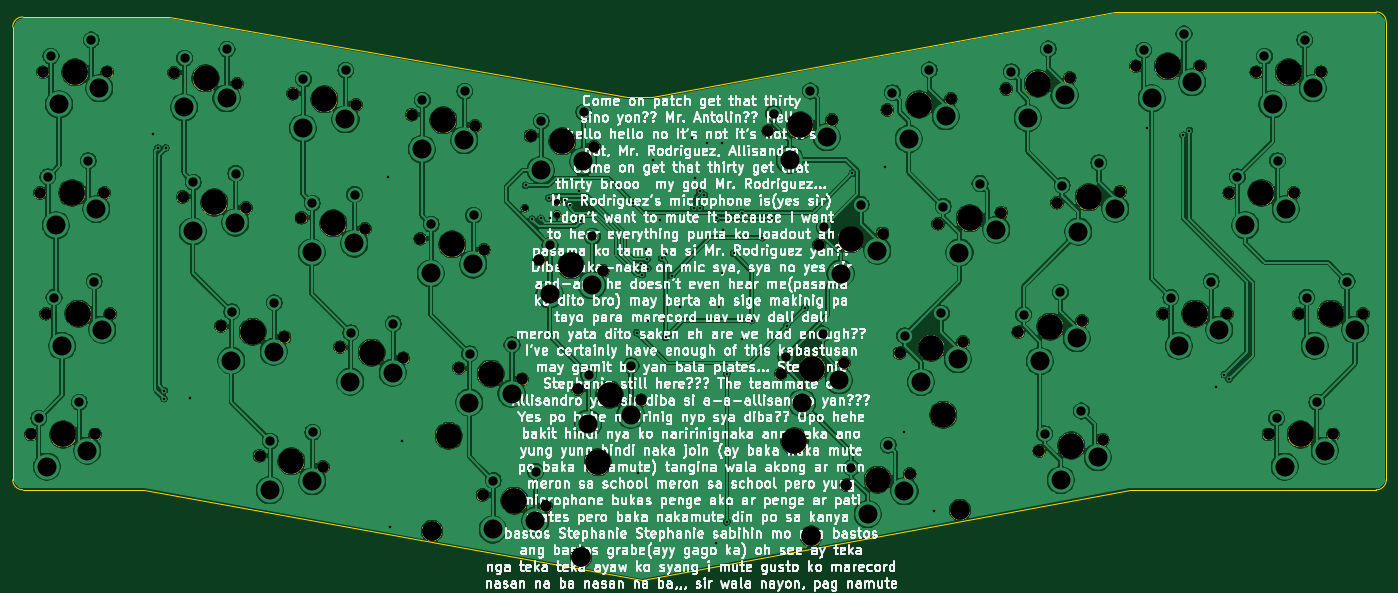
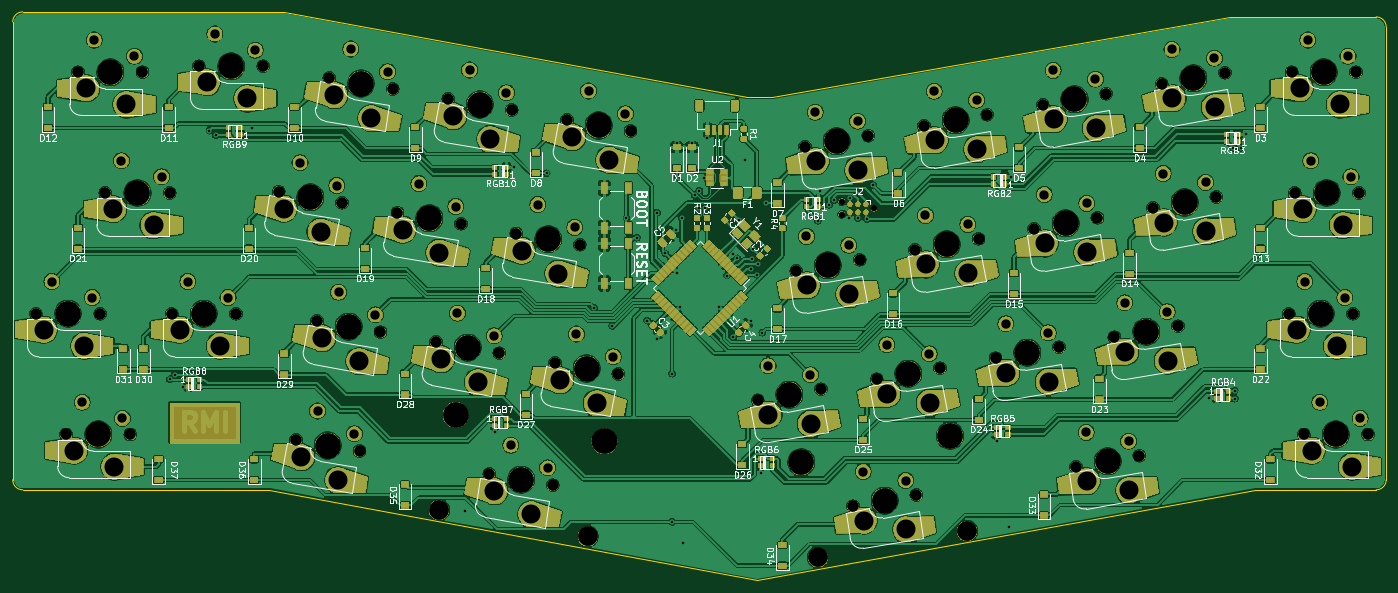
Circuit board: 11 layer files. Board 216.7 x 89.7 mm.
- bottom_copper: C-13X-PCB-B_Cu.gbl (892559 bytes)
- bottom_mask: C-13X-PCB-B_Mask.gbs (380497 bytes)
- paste: C-13X-PCB-B_Paste.gbp (78524 bytes)
- bottom_silk: C-13X-PCB-B_SilkS.gbo (87707 bytes)
- outline: C-13X-PCB-Edge_Cuts.gm1 (1294 bytes)
- top_copper: C-13X-PCB-F_Cu.gtl (439589 bytes)
- top_mask: C-13X-PCB-F_Mask.gts (109671 bytes)
- paste: C-13X-PCB-F_Paste.gtp (491 bytes)
- top_silk: C-13X-PCB-F_SilkS.gto (307030 bytes)
- drill: C-13X-PCB-NPTH.drl (3928 bytes)
- drill: C-13X-PCB-PTH.drl (3486 bytes)

=== bottom_copper: C-13X-PCB-B_Cu.gbl (892559 bytes, source omitted) ===
=== bottom_mask: C-13X-PCB-B_Mask.gbs (380497 bytes, source omitted) ===
=== paste: C-13X-PCB-B_Paste.gbp (78524 bytes, source omitted) ===
=== bottom_silk: C-13X-PCB-B_SilkS.gbo (87707 bytes, source omitted) ===
=== outline: C-13X-PCB-Edge_Cuts.gm1 ===
G04 #@! TF.GenerationSoftware,KiCad,Pcbnew,(5.1.4)-1*
G04 #@! TF.CreationDate,2023-02-22T10:45:21+08:00*
G04 #@! TF.ProjectId,C-13X-PCB,432d3133-582d-4504-9342-2e6b69636164,rev?*
G04 #@! TF.SameCoordinates,Original*
G04 #@! TF.FileFunction,Profile,NP*
%FSLAX46Y46*%
G04 Gerber Fmt 4.6, Leading zero omitted, Abs format (unit mm)*
G04 Created by KiCad (PCBNEW (5.1.4)-1) date 2023-02-22 10:45:21*
%MOMM*%
%LPD*%
G04 APERTURE LIST*
%ADD10C,0.050000*%
G04 APERTURE END LIST*
D10*
X223043750Y-78581250D02*
G75*
G02X221456250Y-80168750I-1587500J0D01*
G01*
X7937500Y-80168750D02*
G75*
G02X6350000Y-78581250I0J1587500D01*
G01*
X6350000Y-7143750D02*
G75*
G02X7937500Y-5556250I1587500J0D01*
G01*
X221456250Y-4762500D02*
G75*
G02X223043750Y-6350000I0J-1587500D01*
G01*
X6350000Y-78581250D02*
X6350000Y-7143750D01*
X26987500Y-80168750D02*
X7937500Y-80168750D01*
X105568750Y-94456250D02*
X26987500Y-80168750D01*
X182562500Y-80168750D02*
X105568750Y-94456250D01*
X221456250Y-80168750D02*
X182562500Y-80168750D01*
X223043750Y-6350000D02*
X223043750Y-78581250D01*
X180181250Y-4762500D02*
X221456250Y-4762500D01*
X107156250Y-18256250D02*
X180181250Y-4762500D01*
X103187500Y-18256250D02*
X107156250Y-18256250D01*
X30956250Y-5556250D02*
X103187500Y-18256250D01*
X7937500Y-5556250D02*
X30956250Y-5556250D01*
M02*

=== top_copper: C-13X-PCB-F_Cu.gtl (439589 bytes, source omitted) ===
=== top_mask: C-13X-PCB-F_Mask.gts (109671 bytes, source omitted) ===
=== paste: C-13X-PCB-F_Paste.gtp ===
G04 #@! TF.GenerationSoftware,KiCad,Pcbnew,(5.1.4)-1*
G04 #@! TF.CreationDate,2023-02-22T10:45:21+08:00*
G04 #@! TF.ProjectId,C-13X-PCB,432d3133-582d-4504-9342-2e6b69636164,rev?*
G04 #@! TF.SameCoordinates,Original*
G04 #@! TF.FileFunction,Paste,Top*
G04 #@! TF.FilePolarity,Positive*
%FSLAX46Y46*%
G04 Gerber Fmt 4.6, Leading zero omitted, Abs format (unit mm)*
G04 Created by KiCad (PCBNEW (5.1.4)-1) date 2023-02-22 10:45:21*
%MOMM*%
%LPD*%
G04 APERTURE LIST*
G04 APERTURE END LIST*
M02*

=== top_silk: C-13X-PCB-F_SilkS.gto (307030 bytes, source omitted) ===
=== drill: C-13X-PCB-NPTH.drl ===
M48
; DRILL file {KiCad (5.1.4)-1} date 22 Feb 2023 10:45:22 am
; FORMAT={-:-/ absolute / inch / decimal}
; #@! TF.CreationDate,2023-02-22T10:45:22+08:00
; #@! TF.GenerationSoftware,Kicad,Pcbnew,(5.1.4)-1
; #@! TF.FileFunction,NonPlated,1,2,NPTH
FMAT,2
INCH
T1C0.0390
T2C0.0689
T3C0.1200
T4C0.1570
%
G90
G05
T1
X3.4312Y-1.4062
X3.6313Y-1.3662
X3.6313Y-1.4463
T2
X3.4664Y-0.956
X3.8603Y-1.0255
X4.9437Y-0.9278
X5.3376Y-0.8584
X7.8062Y-1.3125
X8.2062Y-1.3125
X7.225Y-0.525
X7.625Y-0.525
X1.305Y-1.3365
X1.6989Y-1.406
X1.7831Y-2.9439
X2.177Y-3.0134
X3.5208Y-1.7272
X3.9147Y-1.7967
X5.0195Y-2.4376
X5.4134Y-2.3681
X1.544Y-2.1402
X1.9379Y-2.2097
X6.4209Y-0.6674
X6.8148Y-0.5979
X2.2826Y-2.2705
X2.6766Y-2.3399
X7.3937Y-2.0625
X7.7938Y-2.0625
X6.7358Y-1.3734
X7.1297Y-1.3039
X1.9891Y-0.6956
X2.3831Y-0.765
X3.0212Y-2.4007
X3.4152Y-2.4702
X3.0212Y-2.4007
X3.4152Y-2.4702
X2.2826Y-2.2705
X2.6766Y-2.3399
X8.2375Y-2.0625
X8.6375Y-2.0625
X1.9891Y-0.6956
X2.3831Y-0.765
X0.3625Y-2.8125
X0.7625Y-2.8125
X1.2505Y-0.5653
X1.6445Y-0.6348
X5.9972Y-1.5036
X6.3911Y-1.4342
X5.4267Y-3.1274
X5.8206Y-3.0579
X0.4375Y-0.5625
X0.8375Y-0.5625
X1.544Y-2.1402
X1.9379Y-2.2097
X5.2586Y-1.6339
X5.6525Y-1.5644
X2.7822Y-1.597
X3.1761Y-1.6664
X0.3625Y-2.8125
X0.7625Y-2.8125
X2.0436Y-1.4667
X2.4375Y-1.5362
X6.7358Y-1.3734
X7.1297Y-1.3039
X6.6269Y-2.9157
X7.0209Y-2.8463
X8.2375Y-2.0625
X8.6375Y-2.0625
X2.7822Y-1.597
X3.1761Y-1.6664
X0.4562Y-2.0625
X0.8562Y-2.0625
X8.05Y-2.8125
X8.45Y-2.8125
X4.9437Y-0.9278
X5.3376Y-0.8584
X5.7581Y-2.3074
X6.152Y-2.2379
X2.0436Y-1.4667
X2.4375Y-1.5362
X0.4562Y-2.0625
X0.8562Y-2.0625
X5.4267Y-3.1274
X5.8206Y-3.0579
X7.975Y-0.5625
X8.375Y-0.5625
X6.4967Y-2.1771
X6.8906Y-2.1077
X5.6823Y-0.7976
X6.0762Y-0.7281
X0.4375Y-0.5625
X0.8375Y-0.5625
X5.7581Y-2.3074
X6.152Y-2.2379
X7.975Y-0.5625
X8.375Y-0.5625
X6.4209Y-0.6674
X6.8148Y-0.5979
X5.9972Y-1.5036
X6.3911Y-1.4342
X1.305Y-1.3365
X1.6989Y-1.406
X3.5208Y-1.7272
X3.9147Y-1.7967
X3.168Y-3.1881
X3.5619Y-3.2576
X7.225Y-0.525
X7.625Y-0.525
X0.4188Y-1.3125
X0.8187Y-1.3125
X6.6269Y-2.9157
X7.0209Y-2.8463
X3.7598Y-2.5309
X4.1538Y-2.6004
X0.4188Y-1.3125
X0.8187Y-1.3125
X3.7598Y-2.5309
X4.1538Y-2.6004
X3.168Y-3.1881
X3.5619Y-3.2576
X7.8062Y-1.3125
X8.2062Y-1.3125
X2.7278Y-0.8258
X3.1217Y-0.8953
X7.3937Y-2.0625
X7.7938Y-2.0625
X5.2586Y-1.6339
X5.6525Y-1.5644
X5.6823Y-0.7976
X6.0762Y-0.7281
X5.0195Y-2.4376
X5.4134Y-2.3681
X1.2505Y-0.5653
X1.6445Y-0.6348
X1.7831Y-2.9439
X2.177Y-3.0134
X3.4664Y-0.956
X3.8603Y-1.0255
X6.4967Y-2.1771
X6.8906Y-2.1077
X8.05Y-2.8125
X8.45Y-2.8125
X2.7278Y-0.8258
X3.1217Y-0.8953
T3
X5.2086Y-3.4451
X6.1343Y-3.2818
X5.2098Y-3.4449
X6.1331Y-3.2821
X2.8543Y-3.4121
X3.78Y-3.5753
X2.8556Y-3.4123
X3.7788Y-3.5751
T4
X1.4475Y-0.6001
X6.1941Y-1.4689
X5.1044Y-2.8542
X5.6237Y-3.0926
X6.0301Y-2.691
X0.6375Y-0.5625
X1.741Y-2.175
X5.4555Y-1.5991
X2.9791Y-1.6317
X0.5625Y-2.8125
X2.2405Y-1.5015
X6.9327Y-1.3387
X6.8239Y-2.881
X8.4375Y-2.0625
X2.9791Y-1.6317
X0.6562Y-2.0625
X8.25Y-2.8125
X5.1406Y-0.8931
X5.9551Y-2.2726
X2.2405Y-1.5015
X0.6562Y-2.0625
X5.1056Y-2.854
X5.6237Y-3.0926
X6.0289Y-2.6912
X8.175Y-0.5625
X6.6937Y-2.1424
X5.8792Y-0.7629
X0.6375Y-0.5625
X5.9551Y-2.2726
X8.175Y-0.5625
X6.6178Y-0.6326
X6.1941Y-1.4689
X1.5019Y-1.3712
X3.7177Y-1.7619
X2.9585Y-2.8212
X3.3649Y-3.2229
X3.8842Y-2.9844
X7.425Y-0.525
X0.6188Y-1.3125
X6.8239Y-2.881
X3.9568Y-2.5657
X0.6188Y-1.3125
X3.9568Y-2.5657
X2.9597Y-2.8214
X3.3649Y-3.2229
X3.883Y-2.9842
X8.0062Y-1.3125
X2.9247Y-0.8605
X7.5938Y-2.0625
X5.4555Y-1.5991
X5.8792Y-0.7629
X5.2165Y-2.4029
X1.4475Y-0.6001
X1.98Y-2.9787
X3.6633Y-0.9908
X6.6937Y-2.1424
X8.25Y-2.8125
X2.9247Y-0.8605
X3.6633Y-0.9908
X5.1406Y-0.8931
X8.0062Y-1.3125
X7.425Y-0.525
X1.5019Y-1.3712
X1.98Y-2.9787
X3.7177Y-1.7619
X5.2165Y-2.4029
X1.741Y-2.175
X6.6178Y-0.6326
X2.4796Y-2.3052
X7.5938Y-2.0625
X6.9327Y-1.3387
X2.1861Y-0.7303
X3.2182Y-2.4354
X3.2182Y-2.4354
X2.4796Y-2.3052
X8.4375Y-2.0625
X2.1861Y-0.7303
X0.5625Y-2.8125
T0
M30

=== drill: C-13X-PCB-PTH.drl ===
M48
; DRILL file {KiCad (5.1.4)-1} date 22 Feb 2023 10:45:22 am
; FORMAT={-:-/ absolute / inch / decimal}
; #@! TF.CreationDate,2023-02-22T10:45:22+08:00
; #@! TF.GenerationSoftware,Kicad,Pcbnew,(5.1.4)-1
; #@! TF.FileFunction,Plated,1,2,PTH
FMAT,2
INCH
T1C0.0157
T2C0.0579
T3C0.1181
%
G90
G05
T1
X1.122Y-0.9449
X1.1516Y-1.0335
X1.19Y-2.59
X1.1909Y-2.5394
X1.2008Y-1.0335
X1.3484Y-2.5886
X2.5787Y-1.2106
X2.595Y-3.385
X2.6673Y-2.8543
X3.435Y-1.265
X3.475Y-1.475
X3.53Y-1.47
X3.58Y-1.345
X3.585Y-1.47
X3.68Y-1.3578
X3.71Y-1.3863
X3.7697Y-1.3007
X3.78Y-1.485
X4.105Y-1.375
X4.125Y-2.18
X4.1339Y-3.0512
X4.155Y-1.7535
X4.16Y-1.82
X4.1833Y-1.6573
X4.19Y-1.725
X4.195Y-1.7821
X4.195Y-2.105
X4.23Y-1.105
X4.2717Y-1.4805
X4.2812Y-1.7188
X4.305Y-2.21
X4.3093Y-1.6907
X4.345Y-1.825
X4.3962Y-2.0189
X4.4688Y-0.9688
X4.4793Y-1.4062
X4.49Y-1.22
X4.5166Y-1.2979
X4.5207Y-1.4062
X4.5459Y-1.3271
X4.5625Y-1.0
X4.62Y-3.485
X4.625Y-1.4688
X4.635Y-2.02
X4.6562Y-1.0
X4.6562Y-1.8125
X4.66Y-1.54
X4.685Y-2.435
X4.685Y-3.355
X4.7276Y-1.6876
X4.7785Y-1.4348
X4.7812Y-2.2188
X4.84Y-2.105
X4.905Y-1.59
X4.9688Y-1.4688
X5.0575Y-2.1375
X5.17Y-2.025
X5.465Y-1.19
X5.6693Y-1.1516
X5.7874Y-2.7953
X5.97Y-3.29
X7.2933Y-0.9103
X7.5197Y-0.9547
X7.5591Y-0.9252
X7.7264Y-2.5197
X7.7756Y-2.4409
X7.8051Y-2.4705
T2
X7.4437Y-1.9625
X7.6937Y-1.8625
X2.0558Y-0.6058
X2.3193Y-0.5507
X3.0878Y-2.3109
X3.3514Y-2.2558
X0.4125Y-2.7125
X0.6625Y-2.6125
X1.6106Y-2.0504
X1.8742Y-1.9954
X5.2904Y-1.5267
X5.5193Y-1.3848
X2.1102Y-1.3769
X2.3737Y-1.3219
X6.7676Y-1.2662
X6.9965Y-1.1243
X8.2875Y-1.9625
X8.5375Y-1.8625
X2.8488Y-1.5072
X3.1123Y-1.4521
X0.5062Y-1.9625
X0.7562Y-1.8625
X4.9755Y-0.8207
X5.2044Y-0.6788
X5.79Y-2.2002
X6.0188Y-2.0583
X5.4586Y-3.0202
X5.6874Y-2.8783
X0.4875Y-0.4625
X0.7375Y-0.3625
X8.025Y-0.4625
X8.275Y-0.3625
X6.4528Y-0.5602
X6.6816Y-0.4183
X6.029Y-1.3965
X6.2579Y-1.2546
X1.3716Y-1.2467
X1.6351Y-1.1916
X6.6588Y-2.8086
X6.8877Y-2.6667
X0.4688Y-1.2125
X0.7188Y-1.1125
X3.8264Y-2.4411
X4.09Y-2.3861
X3.2346Y-3.0983
X3.4981Y-3.0433
X7.8563Y-1.2125
X8.1062Y-1.1125
X2.7944Y-0.736
X3.0579Y-0.6809
X5.7142Y-0.6904
X5.943Y-0.5485
X1.3171Y-0.4755
X1.5807Y-0.4205
X1.8497Y-2.8541
X2.1133Y-2.7991
X6.5286Y-2.07
X6.7574Y-1.9281
X8.1Y-2.7125
X8.35Y-2.6125
X3.533Y-0.8662
X3.7965Y-0.8112
X7.275Y-0.425
X7.525Y-0.325
X3.5874Y-1.6374
X3.8509Y-1.5823
X5.0514Y-2.3304
X5.2802Y-2.1885
X2.3492Y-2.1807
X2.6128Y-2.1256
T3
X3.5301Y-1.1704
X3.7937Y-1.1153
X2.7915Y-1.0401
X3.0551Y-0.9851
X5.0769Y-1.1074
X5.3057Y-0.9655
X7.9062Y-1.5125
X8.1562Y-1.4125
X1.3687Y-1.5508
X1.6323Y-1.4958
X1.8468Y-3.1583
X2.1104Y-3.1032
X1.6078Y-2.3546
X1.8713Y-2.2995
X6.5541Y-0.847
X6.7829Y-0.7051
X6.869Y-1.553
X7.0978Y-1.4111
X3.085Y-2.615
X3.3486Y-2.56
X2.3464Y-2.4848
X2.6099Y-2.4297
X8.3375Y-2.2625
X8.5875Y-2.1625
X2.0529Y-0.9099
X2.3165Y-0.8548
X1.3143Y-0.7797
X1.5779Y-0.7246
X6.1304Y-1.6832
X6.3592Y-1.5413
X5.5599Y-3.307
X5.7888Y-3.1651
X0.5375Y-0.7625
X0.7875Y-0.6625
X2.8459Y-1.8113
X3.1095Y-1.7562
X0.4625Y-3.0125
X0.7125Y-2.9125
X6.7602Y-3.0953
X6.989Y-2.9534
X8.15Y-3.0125
X8.4Y-2.9125
X2.1073Y-1.6811
X2.3709Y-1.626
X0.5563Y-2.2625
X0.8063Y-2.1625
X8.075Y-0.7625
X8.325Y-0.6625
X6.6299Y-2.3567
X6.8588Y-2.2148
X5.8155Y-0.9772
X6.0443Y-0.8353
X5.8913Y-2.487
X6.1201Y-2.3451
X3.5845Y-1.9415
X3.8481Y-1.8865
X3.2317Y-3.4025
X3.4953Y-3.3474
X7.325Y-0.725
X7.575Y-0.625
X0.5187Y-1.5125
X0.7687Y-1.4125
X3.8236Y-2.7453
X4.0872Y-2.6902
X7.4937Y-2.2625
X7.7437Y-2.1625
X5.3918Y-1.8135
X5.6206Y-1.6716
X5.1527Y-2.6172
X5.3815Y-2.4753
T0
M30
